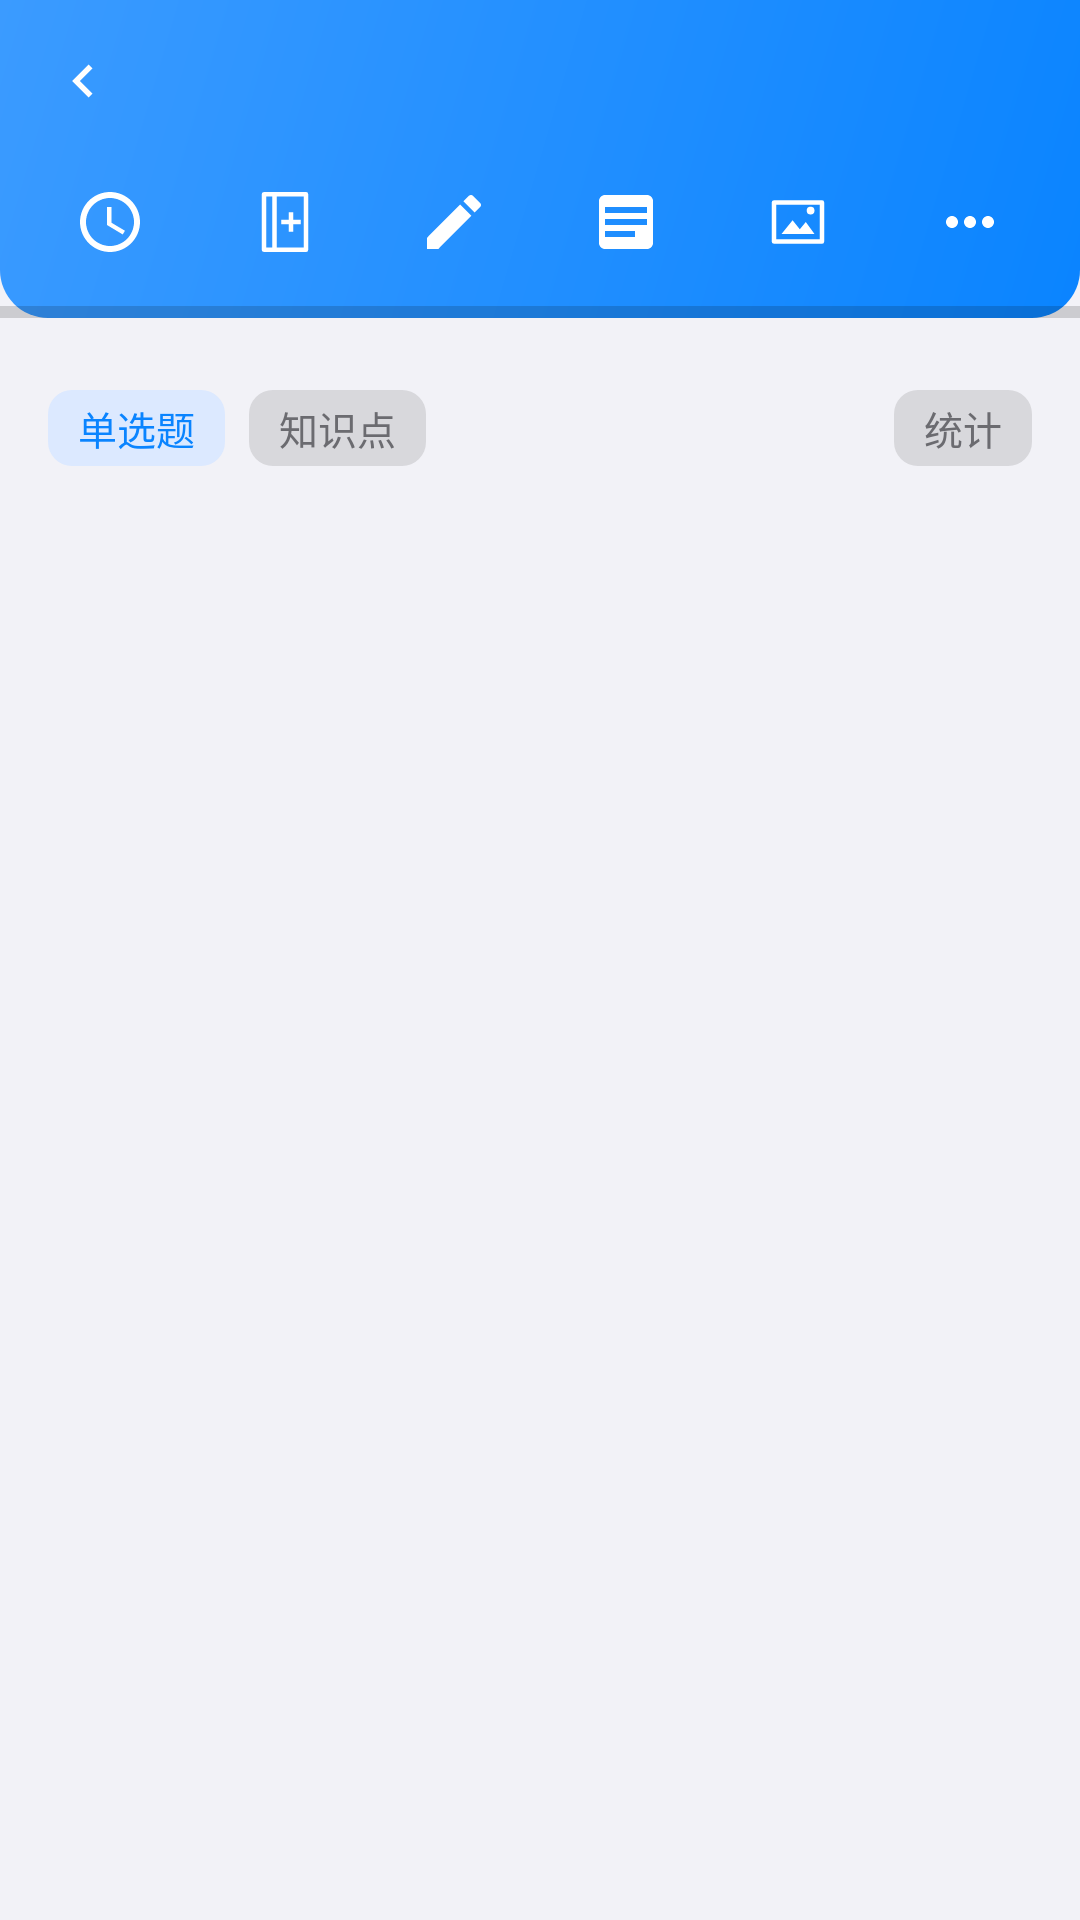

Produce the Android XML layout that renders to this screen, including the resource entries it uses.
<!-- AndroidManifest.xml: application theme Theme.AlgoRobo -->
<!-- res/layout/activity_quiz.xml -->
<?xml version="1.0" encoding="utf-8"?>
<LinearLayout xmlns:android="http://schemas.android.com/apk/res/android" android:layout_width="match_parent" android:layout_height="match_parent" android:orientation="vertical" android:background="@color/bg_page">

    
    <LinearLayout android:id="@+id/topBar" android:layout_width="match_parent" android:layout_height="wrap_content" android:orientation="vertical" android:background="@drawable/bg_result_header_chalk">
        <LinearLayout android:id="@+id/topBarInner" android:layout_width="match_parent" android:layout_height="wrap_content" android:layout_marginTop="0dp" android:orientation="horizontal" android:gravity="center_vertical" android:padding="12dp">
            <ImageView android:id="@+id/btnBack" android:layout_width="wrap_content" android:layout_height="wrap_content" android:src="@drawable/ic_back" android:contentDescription="返回" android:padding="4dp"/>
            <TextView android:id="@+id/tvPaperTitle" android:layout_width="0dp" android:layout_height="wrap_content" android:layout_weight="1" android:gravity="center_vertical" android:text="" android:textSize="@dimen/text_title_small" android:textStyle="bold" android:maxLines="1" android:singleLine="true" android:ellipsize="end" android:paddingStart="6dp" android:paddingEnd="6dp" android:textColor="@android:color/white" android:fontFamily="sans-serif-medium"/>        </LinearLayout>

        
        <LinearLayout android:layout_width="match_parent" android:layout_height="wrap_content" android:orientation="horizontal" android:gravity="center" android:paddingStart="8dp" android:paddingEnd="8dp" android:paddingBottom="8dp">
            <ImageView android:id="@+id/btnToolTime" android:layout_width="0dp" android:layout_height="40dp" android:layout_weight="1" android:scaleType="centerInside" android:src="@drawable/ic_tool_time" android:padding="8dp" android:background="?attr/selectableItemBackgroundBorderless"/>
            <ImageView android:id="@+id/btnToolWrongbook" android:layout_width="0dp" android:layout_height="40dp" android:layout_weight="1" android:scaleType="centerInside" android:src="@drawable/ic_tool_wrongbook" android:padding="8dp" android:background="?attr/selectableItemBackgroundBorderless"/>
            <ImageView android:id="@+id/btnToolDownload" android:layout_width="0dp" android:layout_height="40dp" android:layout_weight="1" android:scaleType="centerInside" android:src="@drawable/ic_tool_draft" android:padding="8dp" android:background="?attr/selectableItemBackgroundBorderless"/>
            <ImageView android:id="@+id/btnToolSheet" android:layout_width="0dp" android:layout_height="40dp" android:layout_weight="1" android:scaleType="centerInside" android:src="@drawable/ic_tool_sheet" android:padding="8dp" android:background="?attr/selectableItemBackgroundBorderless"/>
            <ImageView android:id="@+id/btnToolCard" android:layout_width="0dp" android:layout_height="40dp" android:layout_weight="1" android:scaleType="centerInside" android:src="@drawable/ic_tool_card" android:padding="8dp" android:background="?attr/selectableItemBackgroundBorderless"/>
            <ImageView android:id="@+id/btnToolMore" android:layout_width="0dp" android:layout_height="40dp" android:layout_weight="1" android:scaleType="centerInside" android:src="@drawable/ic_tool_more" android:padding="8dp" android:background="?attr/selectableItemBackgroundBorderless"/>
        </LinearLayout>

        <ProgressBar android:id="@+id/pbProgress" style="?android:attr/progressBarStyleHorizontal" android:layout_width="match_parent" android:layout_height="4dp" android:max="100" android:progress="0"/>
    </LinearLayout>

    <ScrollView android:id="@+id/scrollQuestion" android:layout_width="match_parent" android:layout_height="0dp" android:layout_weight="1">
        <LinearLayout android:id="@+id/questionContent" android:layout_width="match_parent" android:layout_height="wrap_content" android:orientation="vertical" android:padding="16dp">
            
            <HorizontalScrollView android:id="@+id/indexScroll" android:layout_width="match_parent" android:layout_height="wrap_content" android:scrollbars="none" android:overScrollMode="never">
                <LinearLayout android:id="@+id/indexContainer" android:layout_width="wrap_content" android:layout_height="wrap_content" android:orientation="horizontal" android:gravity="center_vertical"/>
            </HorizontalScrollView>
            <LinearLayout android:layout_width="match_parent" android:layout_height="wrap_content" android:orientation="horizontal" android:gravity="center_vertical" android:layout_marginTop="8dp">
                
                <HorizontalScrollView android:id="@+id/typeScroll" android:layout_width="0dp" android:layout_height="wrap_content" android:layout_weight="1" android:scrollbars="none" android:overScrollMode="never">
                    <LinearLayout android:layout_width="wrap_content" android:layout_height="wrap_content" android:orientation="horizontal" android:gravity="center_vertical">
                        <TextView android:id="@+id/tvQuestionType" android:layout_width="wrap_content" android:layout_height="wrap_content" android:text="单选题" android:textSize="@dimen/text_body_small" android:textColor="@color/primary" android:background="@drawable/bg_tag_blue" android:paddingStart="10dp" android:paddingEnd="10dp" android:paddingTop="3dp" android:paddingBottom="3dp"/>
                        <TextView android:id="@+id/tvScore" android:layout_width="wrap_content" android:layout_height="wrap_content" android:layout_marginStart="8dp" android:text="5分" android:textSize="@dimen/text_body_small" android:textColor="@color/text_sub" android:background="@drawable/bg_tag_gray" android:paddingStart="10dp" android:paddingEnd="10dp" android:paddingTop="3dp" android:paddingBottom="3dp" android:visibility="gone"/>
                        <TextView android:id="@+id/tvKnowledgeTag" android:layout_width="wrap_content" android:layout_height="wrap_content" android:layout_marginStart="8dp" android:maxWidth="150dp" android:maxLines="1" android:ellipsize="end" android:text="知识点" android:textSize="@dimen/text_body_small" android:textColor="@color/text_sub" android:background="@drawable/bg_tag_gray" android:paddingStart="10dp" android:paddingEnd="10dp" android:paddingTop="3dp" android:paddingBottom="3dp"/>
                        <TextView android:id="@+id/tvSource" android:layout_width="wrap_content" android:layout_height="wrap_content" android:layout_marginStart="8dp" android:maxWidth="150dp" android:maxLines="1" android:ellipsize="end" android:text="错题来源" android:textSize="@dimen/text_body_small" android:textColor="@color/text_sub" android:background="@drawable/bg_tag_gray" android:paddingStart="10dp" android:paddingEnd="10dp" android:paddingTop="3dp" android:paddingBottom="3dp" android:visibility="gone"/>
                    </LinearLayout>
                </HorizontalScrollView>
                <TextView android:id="@+id/btnStat" android:layout_width="wrap_content" android:layout_height="wrap_content" android:layout_marginStart="8dp" android:text="统计" android:textSize="@dimen/text_body_small" android:textColor="@color/text_sub" android:background="@drawable/bg_tag_gray" android:paddingStart="10dp" android:paddingEnd="10dp" android:paddingTop="3dp" android:paddingBottom="3dp"/>
            </LinearLayout>
            <TextView android:id="@+id/tvQuestion" android:layout_width="match_parent" android:layout_height="wrap_content" android:layout_marginTop="12dp" android:text="" android:textSize="@dimen/text_title_medium" android:lineSpacingExtra="4dp" android:textColor="@color/text_main"/>
            
            <LinearLayout android:id="@+id/stemContainer" android:layout_width="match_parent" android:layout_height="wrap_content" android:layout_marginTop="12dp" android:orientation="vertical"/>
            <ImageView android:id="@+id/ivStemImage" android:layout_width="match_parent" android:layout_height="wrap_content" android:layout_marginTop="12dp" android:adjustViewBounds="true" android:maxHeight="240dp" android:scaleType="fitCenter" android:visibility="gone" android:contentDescription="题干图片"/>
            <LinearLayout android:id="@+id/optionsContainer" android:layout_width="match_parent" android:layout_height="wrap_content" android:layout_marginTop="16dp" android:orientation="vertical"/>

            <LinearLayout android:id="@+id/analysisPanel" android:layout_width="match_parent" android:layout_height="wrap_content" android:layout_marginTop="16dp" android:orientation="vertical" android:padding="16dp" android:background="@drawable/bg_card_chalk" android:visibility="gone">
                <LinearLayout android:layout_width="match_parent" android:layout_height="wrap_content" android:orientation="horizontal" android:gravity="center_vertical">
                    <TextView android:id="@+id/tvResultText" android:layout_width="0dp" android:layout_height="wrap_content" android:layout_weight="1" android:text="回答错误" android:textSize="@dimen/text_body_large" android:textStyle="bold" android:textColor="@color/answer_wrong_text"/>
                    <TextView android:id="@+id/btnAiAnalysis" android:layout_width="wrap_content" android:layout_height="wrap_content" android:text="AI解析" android:textSize="@dimen/text_body_large" android:textColor="@color/primary" android:background="@drawable/bg_tag_blue" android:paddingStart="10dp" android:paddingEnd="10dp" android:paddingTop="3dp" android:paddingBottom="3dp"/>
                </LinearLayout>
                <TextView android:id="@+id/tvAnswerText" android:layout_width="match_parent" android:layout_height="wrap_content" android:layout_marginTop="6dp" android:text="正确答案：B" android:textSize="@dimen/text_title_small" android:textStyle="bold" android:textColor="@color/answer_correct_text" android:fontFamily="sans-serif-medium"/>
                
                <TextView android:id="@+id/btnShowAnalysis" android:layout_width="wrap_content" android:layout_height="wrap_content" android:layout_marginTop="10dp" android:text="解析" android:textSize="@dimen/text_title_small" android:textStyle="bold" android:textColor="@color/primary" android:background="@drawable/bg_tag_blue" android:paddingStart="16dp" android:paddingEnd="16dp" android:paddingTop="6dp" android:paddingBottom="6dp" android:visibility="gone"/>
                <TextView android:id="@+id/tvAnalysisText" android:layout_width="match_parent" android:layout_height="wrap_content" android:layout_marginTop="10dp" android:text="" android:textSize="@dimen/text_body_medium" android:lineSpacingExtra="4dp" android:textColor="@color/text_main" android:visibility="gone"/>
                <TextView android:id="@+id/tvAiAnalysis" android:layout_width="match_parent" android:layout_height="wrap_content" android:layout_marginTop="10dp" android:text="" android:textSize="@dimen/text_body_medium" android:lineSpacingExtra="4dp" android:textColor="@color/text_main" android:visibility="gone"/>
                
                <LinearLayout android:id="@+id/analysisImagesContainer" android:layout_width="match_parent" android:layout_height="wrap_content" android:layout_marginTop="12dp" android:orientation="vertical" android:visibility="gone"/>
            </LinearLayout>
        </LinearLayout>
    </ScrollView>
</LinearLayout>
<!-- resources referenced by this layout -->
<resources>
  <color name="answer_correct_text">#1F9D45</color>
  <color name="answer_wrong_text">#D93A30</color>
  <color name="bg_page">#F2F2F7</color>
  <color name="primary">#0A84FF</color>
  <color name="text_main">#1C1C1E</color>
  <color name="text_sub">#6B6B70</color>
  <dimen name="text_body_large">16sp</dimen>
  <dimen name="text_body_medium">14sp</dimen>
  <dimen name="text_body_small">13sp</dimen>
  <dimen name="text_title_medium">17sp</dimen>
  <dimen name="text_title_small">15sp</dimen>
  <!-- drawable bg_card_chalk (drawable) -->
  <?xml version="1.0" encoding="utf-8"?>
  <shape xmlns:android="http://schemas.android.com/apk/res/android" android:shape="rectangle">
      <solid android:color="@color/card_bg" />
      <corners android:radius="@dimen/shape_corner_md" />
      <stroke android:width="1dp" android:color="@color/divider" />
  </shape>
  <!-- drawable bg_result_header_chalk (drawable) -->
  <?xml version="1.0" encoding="utf-8"?>
  <shape xmlns:android="http://schemas.android.com/apk/res/android" android:shape="rectangle">
      <gradient android:startColor="@color/primary" android:endColor="@color/primary_light_tint" android:angle="135" />
      <corners android:bottomLeftRadius="@dimen/shape_corner_lg" android:bottomRightRadius="@dimen/shape_corner_lg" />
  </shape>
  <!-- drawable bg_tag_blue (drawable) -->
  <?xml version="1.0" encoding="utf-8"?>
  <shape xmlns:android="http://schemas.android.com/apk/res/android">
      <solid android:color="@color/primary_light" />
      <corners android:radius="@dimen/shape_corner_sm" />
  </shape>
  <!-- drawable bg_tag_gray (drawable) -->
  <?xml version="1.0" encoding="utf-8"?>
  <shape xmlns:android="http://schemas.android.com/apk/res/android">
      <solid android:color="@color/divider" />
      <corners android:radius="@dimen/shape_corner_sm" />
  </shape>
  <!-- drawable ic_back (drawable) -->
  <?xml version="1.0" encoding="utf-8"?>
  <vector xmlns:android="http://schemas.android.com/apk/res/android"
      android:width="22dp" android:height="22dp"
      android:viewportWidth="24" android:viewportHeight="24">
      <path android:fillColor="@color/white"
          android:pathData="M14.8,6 L8.8,12 L14.8,18 L16.2,16.6 L11.6,12 L16.2,7.4 Z" />
  </vector>
  <!-- drawable ic_tool_draft (drawable) -->
  <?xml version="1.0" encoding="utf-8"?>
  <vector xmlns:android="http://schemas.android.com/apk/res/android"
      android:width="24dp" android:height="24dp"
      android:viewportWidth="24" android:viewportHeight="24">
      <path android:fillColor="@color/white"
          android:pathData="M3,17.25V21h3.75L17.81,9.94l-3.75,-3.75L3,17.25zM20.71,7.04c0.39,-0.39 0.39,-1.02 0,-1.41l-2.34,-2.34c-0.39,-0.39 -1.02,-0.39 -1.41,0l-1.83,1.83 3.75,3.75 1.83,-1.83z" />
  </vector>
  <!-- drawable ic_tool_sheet (drawable) -->
  <?xml version="1.0" encoding="utf-8"?>
  <vector xmlns:android="http://schemas.android.com/apk/res/android"
      android:width="24dp" android:height="24dp"
      android:viewportWidth="24" android:viewportHeight="24">
      <path android:fillColor="@color/white"
          android:pathData="M3,5v14c0,1.1 0.9,2 2,2h14c1.1,0 2,-0.9 2,-2V5c0,-1.1 -0.9,-2 -2,-2H5C3.9,3 3,3.9 3,5zM5,7h14v2H5V7zM5,11h14v2H5v-2zM5,15h10v2H5v-2z" />
  </vector>
  <color name="card_bg">#FFFFFF</color>
  <dimen name="shape_corner_md">12dp</dimen>
  <color name="divider">#D8D8DC</color>
  <color name="primary_light_tint">#3B9BFF</color>
  <dimen name="shape_corner_lg">16dp</dimen>
  <color name="primary_light">#DCE9FF</color>
  <dimen name="shape_corner_sm">8dp</dimen>
  <color name="white">#FFFFFF</color>
  <color name="transparent">#00FFFFFF</color>
  <color name="primary_dark">#0A84FF</color>
</resources>
